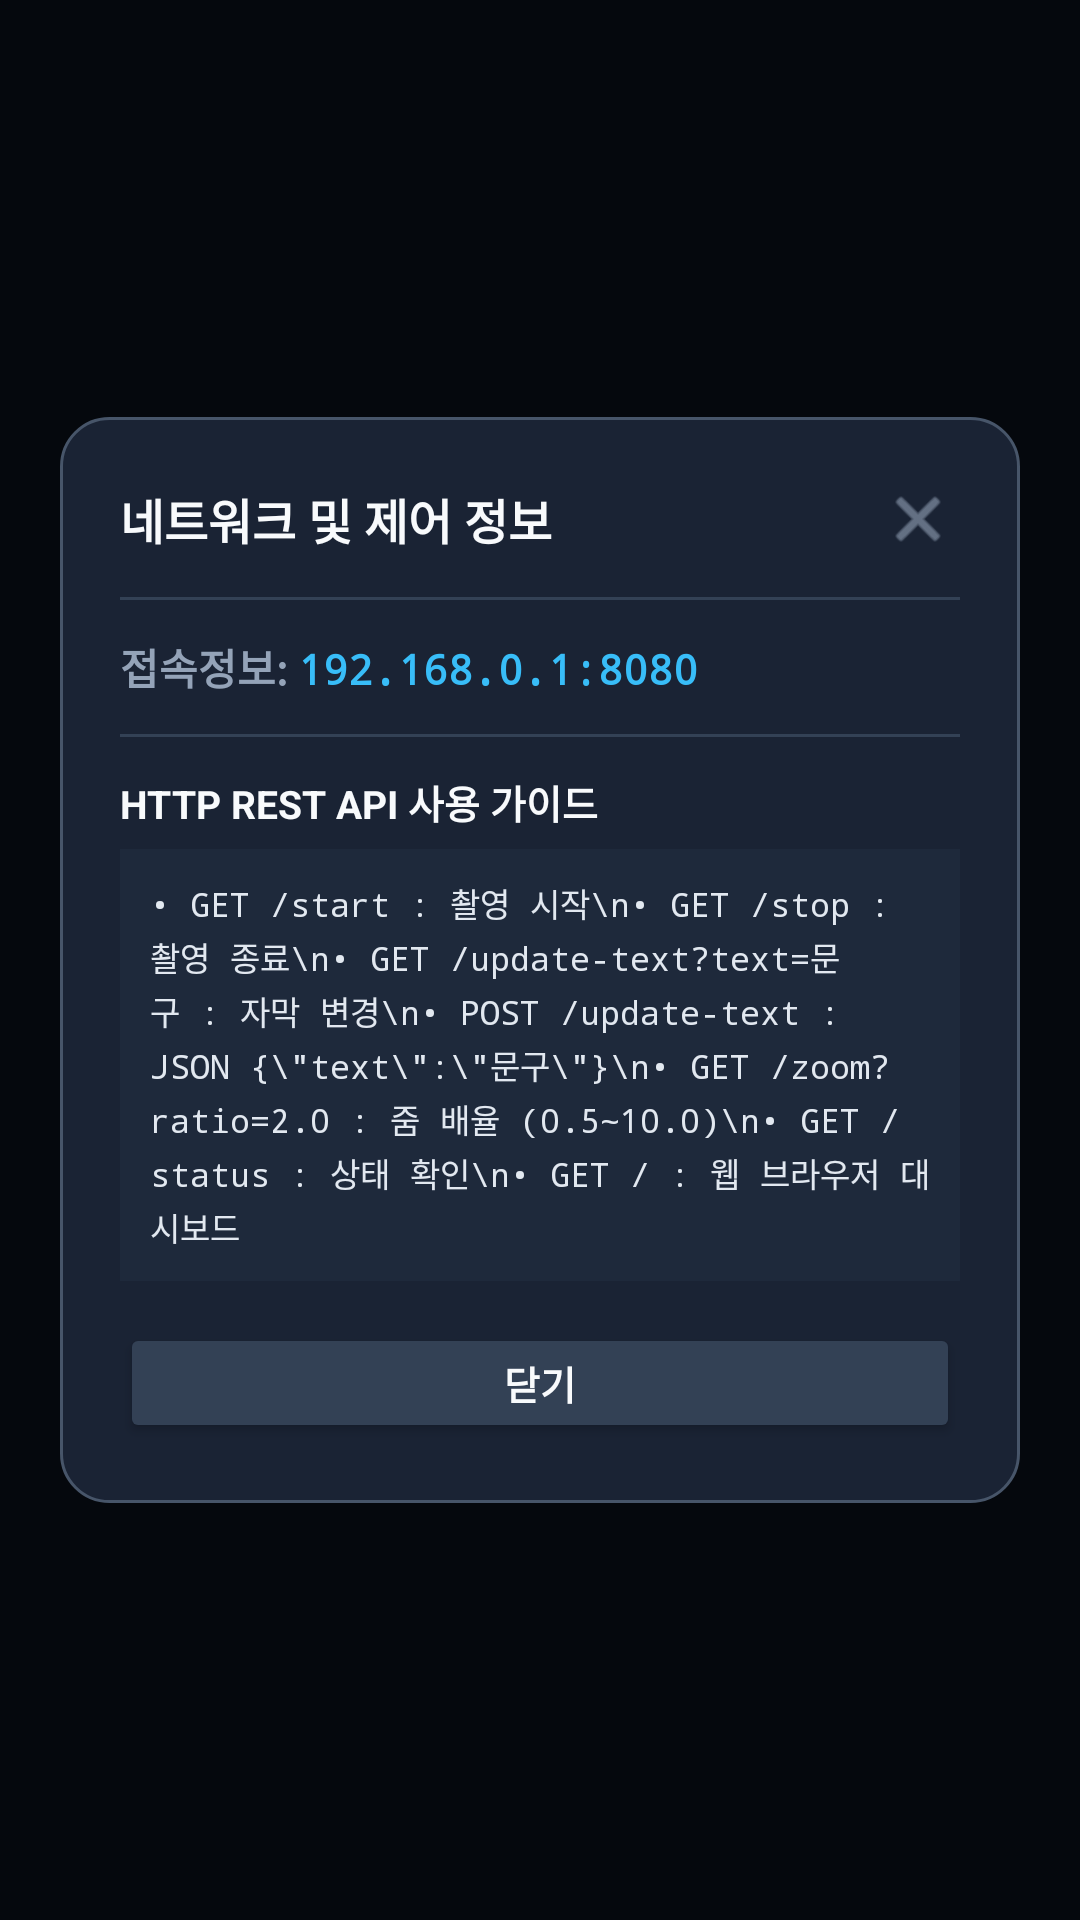

Reconstruct the res/layout file that produces this screen, plus the resources it refers to.
<!-- AndroidManifest.xml: application theme Theme.Rocam -->
<!-- res/layout/dialog_settings.xml -->
<?xml version="1.0" encoding="utf-8"?>
<FrameLayout xmlns:android="http://schemas.android.com/apk/res/android"
    xmlns:app="http://schemas.android.com/apk/res-auto"
    android:id="@+id/dialogRootContainer"
    android:layout_width="match_parent"
    android:layout_height="match_parent"
    android:background="#66000000">

    <LinearLayout
        android:id="@+id/dialogCard"
        android:layout_width="320dp"
        android:layout_height="wrap_content"
        android:layout_gravity="center"
        android:background="@drawable/bg_glass_card"
        android:orientation="vertical"
        android:padding="20dp">

        
        <LinearLayout
            android:layout_width="match_parent"
            android:layout_height="wrap_content"
            android:gravity="center_vertical"
            android:orientation="horizontal">

            <TextView
                android:layout_width="0dp"
                android:layout_height="wrap_content"
                android:layout_weight="1"
                android:text="네트워크 및 제어 정보"
                android:textColor="@color/text_primary"
                android:textSize="16sp"
                android:textStyle="bold" />

            <ImageView
                android:id="@+id/btnCloseDialog"
                android:layout_width="28dp"
                android:layout_height="28dp"
                android:background="?attr/selectableItemBackgroundBorderless"
                android:contentDescription="Close"
                android:padding="2dp"
                android:src="@android:drawable/ic_menu_close_clear_cancel"
                app:tint="@color/text_secondary" />
        </LinearLayout>

        <View
            android:layout_width="match_parent"
            android:layout_height="1dp"
            android:layout_marginVertical="12dp"
            android:background="#334155" />

        
        <LinearLayout
            android:layout_width="match_parent"
            android:layout_height="wrap_content"
            android:orientation="horizontal">

            <TextView
                android:layout_width="wrap_content"
                android:layout_height="wrap_content"
                android:text="접속정보: "
                android:textColor="@color/text_secondary"
                android:textSize="14sp"
                android:textStyle="bold" />

            <TextView
                android:id="@+id/tvAccessInfo"
                android:layout_width="wrap_content"
                android:layout_height="wrap_content"
                android:fontFamily="monospace"
                android:text="192.168.0.1:8080"
                android:textColor="@color/accent_blue"
                android:textSize="14sp"
                android:textStyle="bold" />
        </LinearLayout>

        <View
            android:layout_width="match_parent"
            android:layout_height="1dp"
            android:layout_marginVertical="12dp"
            android:background="#334155" />

        
        <TextView
            android:layout_width="wrap_content"
            android:layout_height="wrap_content"
            android:text="HTTP REST API 사용 가이드"
            android:textColor="@color/text_primary"
            android:textSize="13sp"
            android:textStyle="bold" />

        <TextView
            android:id="@+id/tvApiGuide"
            android:layout_width="match_parent"
            android:layout_height="wrap_content"
            android:layout_marginTop="6dp"
            android:background="#1E293B"
            android:fontFamily="monospace"
            android:lineSpacingExtra="2dp"
            android:padding="10dp"
            android:text="• GET /start : 촬영 시작\n• GET /stop : 촬영 종료\n• GET /update-text?text=문구 : 자막 변경\n• POST /update-text : JSON {\&quot;text\&quot;:\&quot;문구\&quot;}\n• GET /zoom?ratio=2.0 : 줌 배율 (0.5~10.0)\n• GET /status : 상태 확인\n• GET / : 웹 브라우저 대시보드"
            android:textColor="#E2E8F0"
            android:textSize="11sp" />

        
        <Button
            android:id="@+id/btnCloseBottom"
            android:layout_width="match_parent"
            android:layout_height="40dp"
            android:layout_marginTop="14dp"
            android:backgroundTint="#334155"
            android:text="닫기"
            android:textColor="@color/text_primary"
            android:textSize="13sp"
            android:textStyle="bold" />

    </LinearLayout>

</FrameLayout>
<!-- resources referenced by this layout -->
<resources>
  <color name="accent_blue">#38BDF8</color>
  <color name="text_primary">#F8FAFC</color>
  <color name="text_secondary">#94A3B8</color>
  <!-- drawable bg_glass_card (drawable) -->
  <?xml version="1.0" encoding="utf-8"?>
  <shape xmlns:android="http://schemas.android.com/apk/res/android"
      android:shape="rectangle">
      <solid android:color="#D91E293B" />
      <corners android:radius="16dp" />
      <stroke
          android:width="1dp"
          android:color="#475569" />
  </shape>
  <style name="Theme.Rocam" parent="Theme.MaterialComponents.DayNight.NoActionBar">
          <item name="colorPrimary">@color/primary</item>
          <item name="colorPrimaryVariant">@color/primary_variant</item>
          <item name="colorOnPrimary">@color/on_primary</item>
          <item name="android:statusBarColor">@color/background</item>
          <item name="android:navigationBarColor">@color/background</item>
          <item name="android:windowBackground">@color/background</item>
      </style>
  <color name="primary">#38BDF8</color>
  <color name="primary_variant">#0284C7</color>
  <color name="on_primary">#0F172A</color>
  <color name="background">#090D16</color>
</resources>
